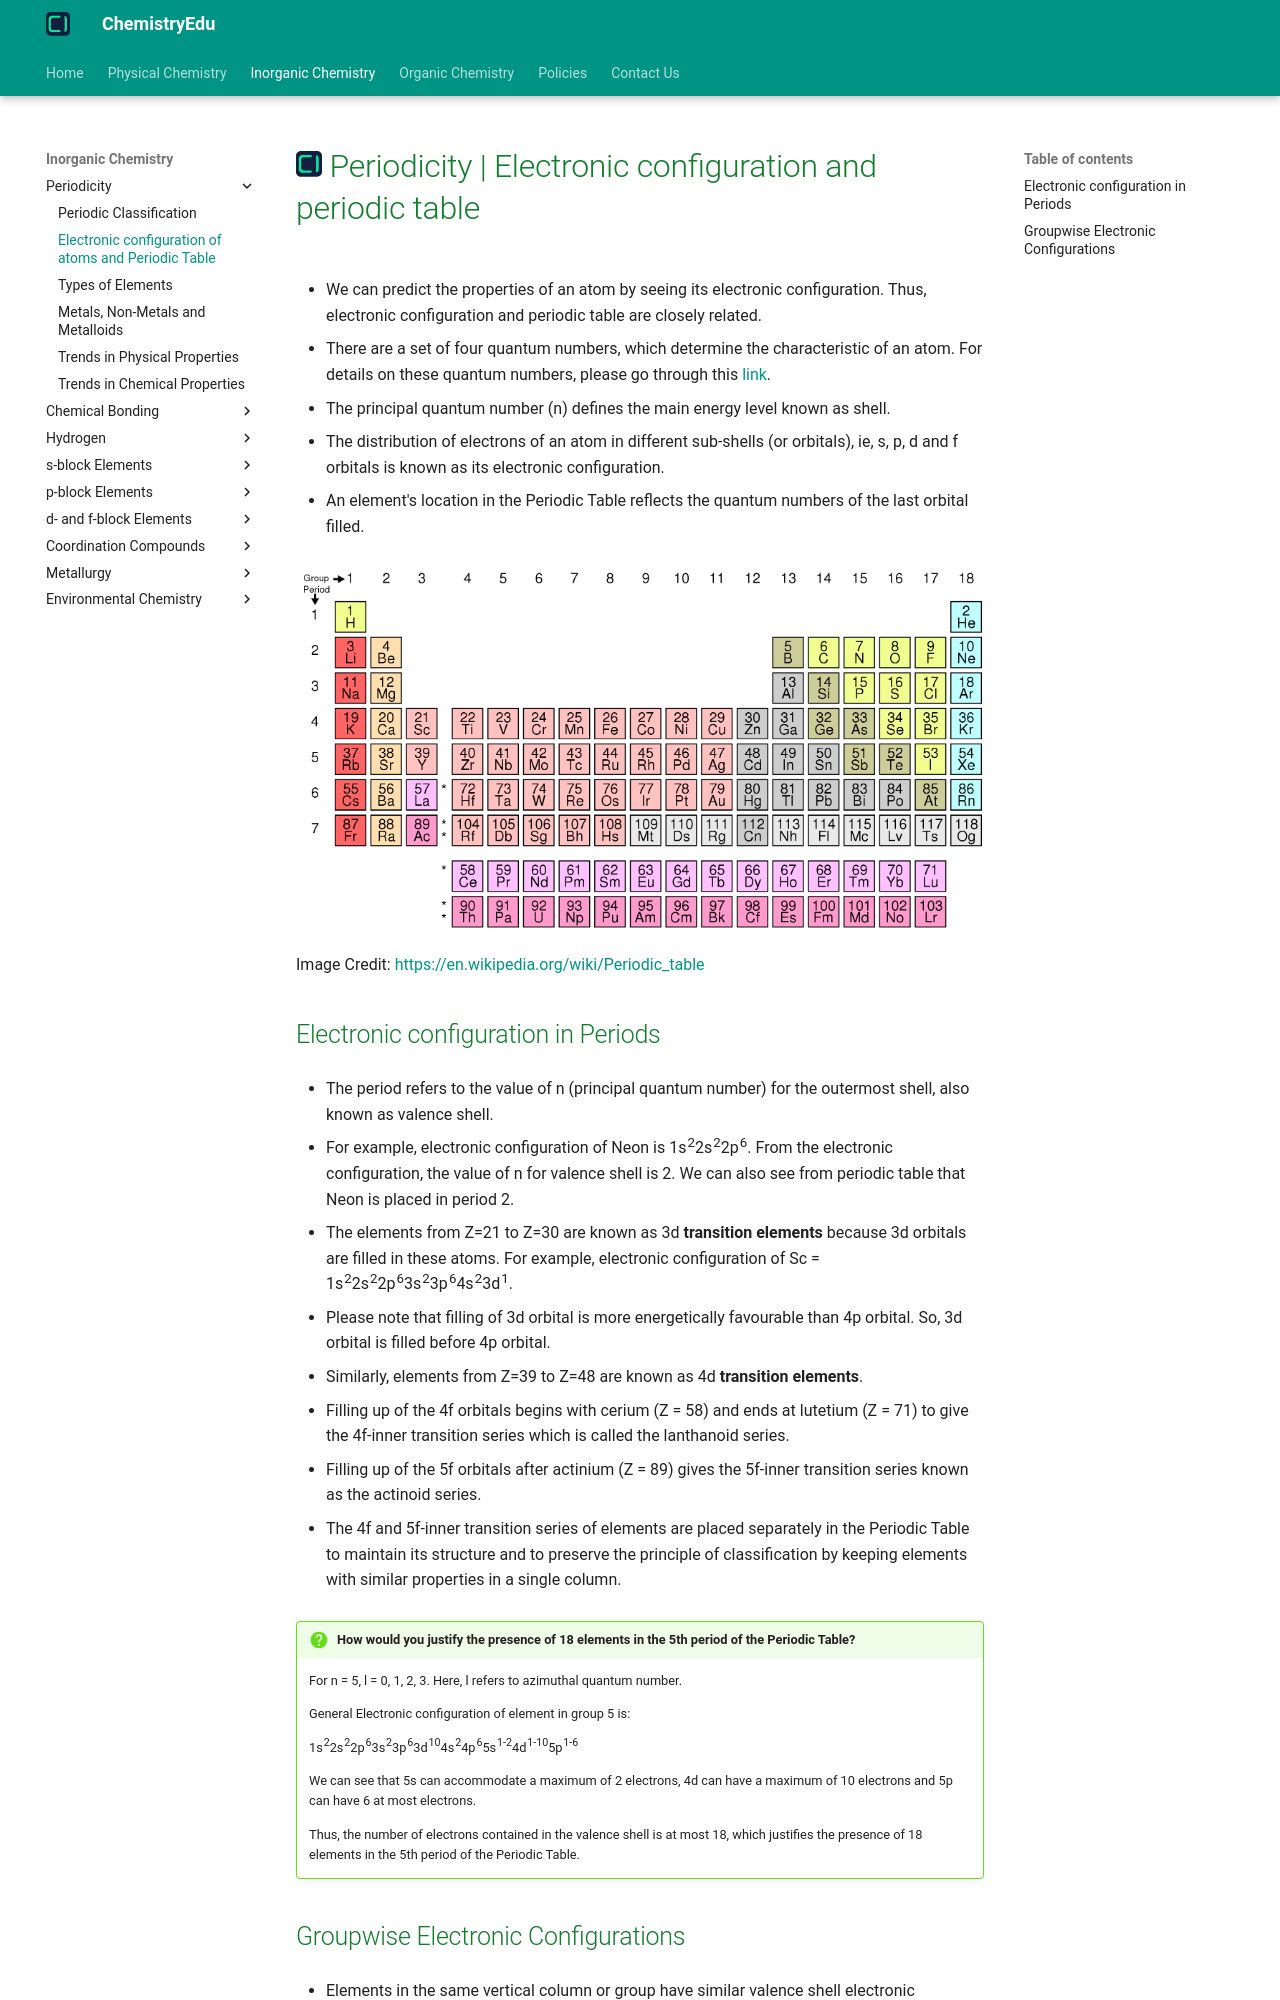

repository: KingChampion36/chemistryedu · page: inorganic-chemistry/periodicity/electronic-configuration-and-periodic-table/index.html · generator: mkdocs

---
title: Periodicity | Electronic configuration and periodic table
description: The distribution of electrons into orbitals of an atom is called its electronic configuration. An element's location in the Periodic Table reflects the quantum numbers of the last orbital filled.
---

# [![ChemistryEdu Logo](../../images/favicon.svg){ align=left, width=3.8% }](../../index.md)  Periodicity | Electronic configuration and periodic table

* We can predict the properties of an atom by seeing its electronic configuration. Thus, electronic configuration and periodic table are closely related.

* There are a set of four quantum numbers, which determine the characteristic of an atom. For details on these quantum numbers, please go through this [link](https://en.wikipedia.org/wiki/Quantum_number){:target="_blank"}.

* The principal quantum number (n) defines the main energy level known as shell.

* The distribution of electrons of an atom in different sub-shells (or orbitals), ie, s, p, d and f orbitals is known as its electronic configuration.

* An element's location in the Periodic Table reflects the quantum numbers of the last orbital filled.

![Modern periodic table](images/modern_periodic_table.png){ loading=lazy }

Image Credit: [https://en.wikipedia.org/wiki/Periodic_table](https://en.wikipedia.org/wiki/Periodic_table){:target="_blank"}
